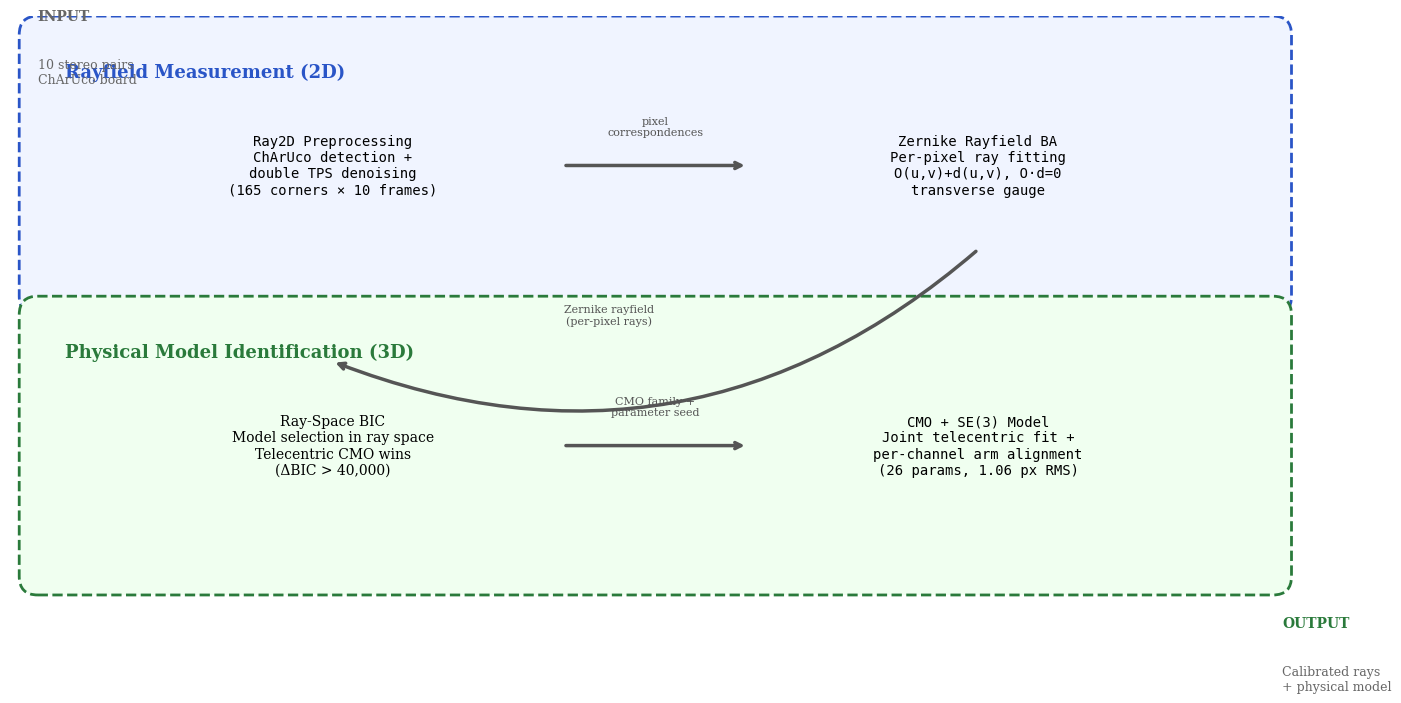

The script that saved this image: (Note: this script raises an exception after producing the figure.)
#!/usr/bin/env python3
"""Pipeline diagram: 4-stage calibration workflow (Figure 2).

Static flowchart showing the two-stage decomposition:
Rayfield measurement (Ray2D preprocessing + Zernike BA) → Physical model
identification (ray-space BIC → CMO+SE(3) model).
"""
from pathlib import Path
import matplotlib
matplotlib.use('Agg')
import matplotlib.pyplot as plt
import matplotlib.patches as mpatches

plt.rcParams.update({'font.family': 'serif', 'font.serif': ['DejaVu Serif'], 'font.size': 11})
OUT = Path('paper/cmo/figures')

fig, ax = plt.subplots(figsize=(14, 7))
ax.set_xlim(0, 14)
ax.set_ylim(0, 7)
ax.axis('off')

# Color scheme
BOX_STYLE = dict(boxstyle='round,pad=0.6', facecolor='#e8f0fe', edgecolor='#2a55c7', linewidth=2)
ARROW_COLOR = '#555555'
GROUP_STYLE = dict(facecolor='#f5f5f5', edgecolor='#aaaaaa', linewidth=1.5, linestyle='--')

# ── Stage boxes ──
# Row 1: Ray2D → Zernike BA
# Row 2: BIC selection → CMO+SE3 model
boxes = [
    (1.0, 4.5, 5.0, 1.8, 'Ray2D Preprocessing\nChArUco detection +\ndouble TPS denoising\n(165 corners × 10 frames)', '#cfe2ff'),
    (8.0, 4.5, 5.0, 1.8, 'Zernike Rayfield BA\nPer-pixel ray fitting\nO(u,v)+d(u,v), O·d=0\ntransverse gauge', '#cfe2ff'),
    (1.0, 1.5, 5.0, 1.8, 'Ray-Space BIC\nModel selection in ray space\nTelecentric CMO wins\n(ΔBIC > 40,000)', '#d4edda'),
    (8.0, 1.5, 5.0, 1.8, 'CMO + SE(3) Model\nJoint telecentric fit +\nper-channel arm alignment\n(26 params, 1.06 px RMS)', '#d4edda'),
]

for x, y, w, h, text, color in boxes:
    rect = mpatches.FancyBboxPatch((x, y), w, h, boxstyle='round,pad=0.4',
                                     facecolor=color, edgecolor='#444444', linewidth=1.5)
    ax.add_patch(rect)
    ax.text(x + w/2, y + h/2, text, ha='center', va='center', fontsize=10,
            family='monospace' if 'BIC' not in text else 'serif')

# ── Arrows ──
# Row 1: Box1 → Box2
ax.annotate('', xy=(8.0, 5.4), xytext=(6.0, 5.4),
            arrowprops=dict(arrowstyle='->', color=ARROW_COLOR, lw=2.5))
ax.text(7.0, 5.7, 'pixel\ncorrespondences', ha='center', va='bottom', fontsize=8, color=ARROW_COLOR)

# Row 1→Row 2: Box2 → Box3
ax.annotate('', xy=(3.5, 3.3), xytext=(10.5, 4.5),
            arrowprops=dict(arrowstyle='->', color=ARROW_COLOR, lw=2.5,
                            connectionstyle='arc3,rad=-0.3'))
ax.text(6.5, 3.8, 'Zernike rayfield\n(per-pixel rays)', ha='center', va='center', fontsize=8, color=ARROW_COLOR)

# Row 2: Box3 → Box4
ax.annotate('', xy=(8.0, 2.4), xytext=(6.0, 2.4),
            arrowprops=dict(arrowstyle='->', color=ARROW_COLOR, lw=2.5))
ax.text(7.0, 2.7, 'CMO family +\nparameter seed', ha='center', va='bottom', fontsize=8, color=ARROW_COLOR)

# ── Group backgrounds ──
group1 = mpatches.FancyBboxPatch((0.3, 4.0), 13.4, 2.8, boxstyle='round,pad=0.2',
                                   facecolor='#f0f4ff', edgecolor='#2a55c7', linewidth=2, linestyle='--')
ax.add_patch(group1)
ax.text(0.6, 6.4, 'Rayfield Measurement (2D)', fontsize=13, fontweight='bold', color='#2a55c7', va='center')

group2 = mpatches.FancyBboxPatch((0.3, 1.0), 13.4, 2.8, boxstyle='round,pad=0.2',
                                   facecolor='#f0fff0', edgecolor='#2a7a3b', linewidth=2, linestyle='--')
ax.add_patch(group2)
ax.text(0.6, 3.4, 'Physical Model Identification (3D)', fontsize=13, fontweight='bold', color='#2a7a3b', va='center')

# ── Input/Output labels ──
ax.text(0.3, 7.0, 'INPUT', fontsize=10, fontweight='bold', color='#666666', va='center')
ax.text(0.3, 6.55, '10 stereo pairs\nChArUco board', fontsize=9, color='#666666', va='top')

ax.text(13.8, 0.5, 'OUTPUT', fontsize=10, fontweight='bold', color='#2a7a3b', va='center')
ax.text(13.8, 0.05, 'Calibrated rays\n+ physical model', fontsize=9, color='#666666', va='top')

fig.tight_layout(pad=0.5)
fig.savefig(OUT / 'pipeline.pdf', dpi=200, bbox_inches='tight', facecolor='white')
plt.close()
print('pipeline.pdf OK')
